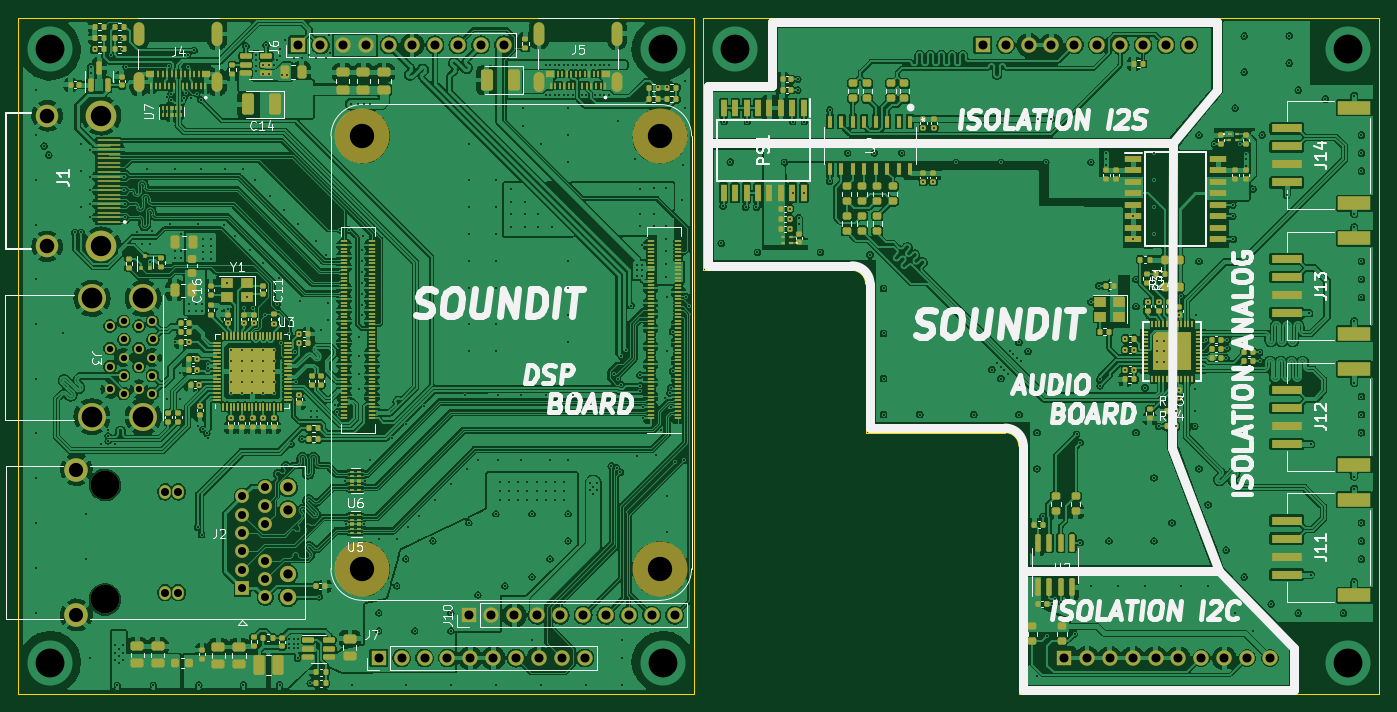
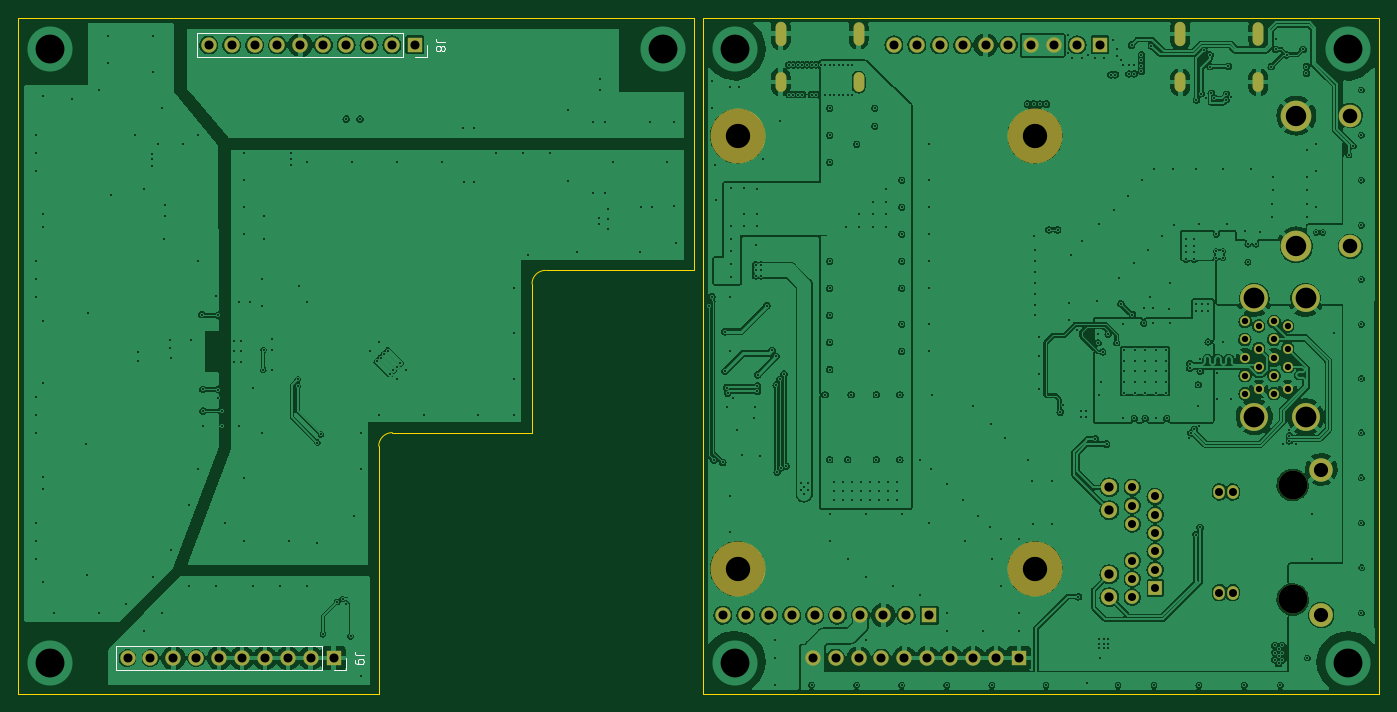
Circuit board: 13 layer files. Board 151.0 x 75.0 mm.
- bottom_copper: audio-B_Cu.gbr (571977 bytes)
- bottom_mask: audio-B_Mask.gbr (3850 bytes)
- paste: audio-B_Paste.gbr (452 bytes)
- bottom_silk: audio-B_Silkscreen.gbr (2751 bytes)
- outline: audio-Edge_Cuts.gbr (1124 bytes)
- top_copper: audio-F_Cu.gbr (1119312 bytes)
- top_mask: audio-F_Mask.gbr (31160 bytes)
- paste: audio-F_Paste.gbr (28276 bytes)
- top_silk: audio-F_Silkscreen.gbr (57445 bytes)
- inner_copper: audio-In1_Cu.gbr (504792 bytes)
- inner_copper: audio-In2_Cu.gbr (511289 bytes)
- drill: audio-NPTH.drl (498 bytes)
- drill: audio-PTH.drl (12902 bytes)

=== bottom_copper: audio-B_Cu.gbr (571977 bytes, source omitted) ===
=== bottom_mask: audio-B_Mask.gbr ===
%TF.GenerationSoftware,KiCad,Pcbnew,(6.0.8)*%
%TF.CreationDate,2022-12-13T14:59:49+09:00*%
%TF.ProjectId,audio,61756469-6f2e-46b6-9963-61645f706362,rev?*%
%TF.SameCoordinates,Original*%
%TF.FileFunction,Soldermask,Bot*%
%TF.FilePolarity,Negative*%
%FSLAX46Y46*%
G04 Gerber Fmt 4.6, Leading zero omitted, Abs format (unit mm)*
G04 Created by KiCad (PCBNEW (6.0.8)) date 2022-12-13 14:59:49*
%MOMM*%
%LPD*%
G01*
G04 APERTURE LIST*
%ADD10O,1.200000X2.200000*%
%ADD11O,1.200000X2.700000*%
%ADD12O,1.200000X2.600000*%
%ADD13C,3.200000*%
%ADD14R,1.524000X1.524000*%
%ADD15C,1.524000*%
%ADD16C,1.800000*%
%ADD17O,1.270000X1.524000*%
%ADD18C,2.630000*%
%ADD19C,2.610000*%
%ADD20C,6.100000*%
%ADD21R,1.700000X1.700000*%
%ADD22O,1.700000X1.700000*%
%ADD23C,3.100000*%
%ADD24C,1.100000*%
%ADD25C,3.400000*%
%ADD26C,2.500000*%
G04 APERTURE END LIST*
D10*
%TO.C,J5*%
X66420000Y-7110000D03*
X57780000Y-7110000D03*
D11*
X66420000Y-1750000D03*
D12*
X57780000Y-1750000D03*
%TD*%
D13*
%TO.C,J2*%
X9637500Y-51807500D03*
X9637500Y-64507500D03*
D14*
X24877500Y-63237500D03*
D15*
X24877500Y-61205500D03*
X24877500Y-59173500D03*
X24877500Y-57141500D03*
X24877500Y-55109500D03*
X24877500Y-53077500D03*
X27417500Y-64253500D03*
X27417500Y-62221500D03*
X27417500Y-60189500D03*
X27417500Y-56125500D03*
X27417500Y-54093500D03*
X27417500Y-52061500D03*
D16*
X29957500Y-64253500D03*
X29957500Y-61713500D03*
X29957500Y-54601500D03*
X29957500Y-52061500D03*
D17*
X17767500Y-63752500D03*
X17767500Y-52572500D03*
X16297500Y-63752500D03*
X16297500Y-52572500D03*
D18*
X6462500Y-66222000D03*
D19*
X6462500Y-50093000D03*
%TD*%
D20*
%TO.C,CM4_MODULE1*%
X71200000Y-61100000D03*
X71200000Y-13100000D03*
X38200000Y-61100000D03*
X38200000Y-13100000D03*
%TD*%
D21*
%TO.C,J6*%
X31000000Y-3000000D03*
D22*
X33540000Y-3000000D03*
X36080000Y-3000000D03*
X38620000Y-3000000D03*
X41160000Y-3000000D03*
X43700000Y-3000000D03*
X46240000Y-3000000D03*
X48780000Y-3000000D03*
X51320000Y-3000000D03*
X53860000Y-3000000D03*
%TD*%
D23*
%TO.C,J3*%
X8200000Y-44240000D03*
X13880000Y-44240000D03*
X8200000Y-31100000D03*
X13880000Y-31100000D03*
D24*
X10200000Y-34170000D03*
X10200000Y-36670000D03*
X10200000Y-38670000D03*
X10200000Y-41170000D03*
X11700000Y-41670000D03*
X11700000Y-39670000D03*
X11700000Y-37670000D03*
X11750000Y-35670000D03*
X11700000Y-33670000D03*
X13400000Y-34170000D03*
X13400000Y-36670000D03*
X13400000Y-38670000D03*
X13400000Y-41170000D03*
X14900000Y-41670000D03*
X14900000Y-39670000D03*
X14900000Y-37670000D03*
X14950000Y-35670000D03*
X14900000Y-33670000D03*
%TD*%
D21*
%TO.C,J10*%
X49960000Y-66250000D03*
D22*
X52500000Y-66250000D03*
X55040000Y-66250000D03*
X57580000Y-66250000D03*
X60120000Y-66250000D03*
X62660000Y-66250000D03*
X65200000Y-66250000D03*
X67740000Y-66250000D03*
X70280000Y-66250000D03*
X72820000Y-66250000D03*
%TD*%
D25*
%TO.C,J1*%
X9228500Y-10842500D03*
X9228500Y-25342500D03*
D26*
X3228500Y-10842500D03*
X3228500Y-25342500D03*
%TD*%
D21*
%TO.C,J7*%
X40000000Y-71000000D03*
D22*
X42540000Y-71000000D03*
X45080000Y-71000000D03*
X47620000Y-71000000D03*
X50160000Y-71000000D03*
X52700000Y-71000000D03*
X55240000Y-71000000D03*
X57780000Y-71000000D03*
X60320000Y-71000000D03*
X62860000Y-71000000D03*
%TD*%
D10*
%TO.C,J4*%
X22090000Y-7130000D03*
X13450000Y-7130000D03*
D11*
X22090000Y-1770000D03*
D12*
X13450000Y-1770000D03*
%TD*%
D21*
%TO.C,J9*%
X116000000Y-71000000D03*
D22*
X118540000Y-71000000D03*
X121080000Y-71000000D03*
X123620000Y-71000000D03*
X126160000Y-71000000D03*
X128700000Y-71000000D03*
X131240000Y-71000000D03*
X133780000Y-71000000D03*
X136320000Y-71000000D03*
X138860000Y-71000000D03*
%TD*%
D21*
%TO.C,J8*%
X107000000Y-3000000D03*
D22*
X109540000Y-3000000D03*
X112080000Y-3000000D03*
X114620000Y-3000000D03*
X117160000Y-3000000D03*
X119700000Y-3000000D03*
X122240000Y-3000000D03*
X124780000Y-3000000D03*
X127320000Y-3000000D03*
X129860000Y-3000000D03*
%TD*%
M02*

=== paste: audio-B_Paste.gbr ===
%TF.GenerationSoftware,KiCad,Pcbnew,(6.0.8)*%
%TF.CreationDate,2022-12-13T14:59:49+09:00*%
%TF.ProjectId,audio,61756469-6f2e-46b6-9963-61645f706362,rev?*%
%TF.SameCoordinates,Original*%
%TF.FileFunction,Paste,Bot*%
%TF.FilePolarity,Positive*%
%FSLAX46Y46*%
G04 Gerber Fmt 4.6, Leading zero omitted, Abs format (unit mm)*
G04 Created by KiCad (PCBNEW (6.0.8)) date 2022-12-13 14:59:49*
%MOMM*%
%LPD*%
G01*
G04 APERTURE LIST*
G04 APERTURE END LIST*
M02*

=== bottom_silk: audio-B_Silkscreen.gbr ===
%TF.GenerationSoftware,KiCad,Pcbnew,(6.0.8)*%
%TF.CreationDate,2022-12-13T14:59:49+09:00*%
%TF.ProjectId,audio,61756469-6f2e-46b6-9963-61645f706362,rev?*%
%TF.SameCoordinates,Original*%
%TF.FileFunction,Legend,Bot*%
%TF.FilePolarity,Positive*%
%FSLAX46Y46*%
G04 Gerber Fmt 4.6, Leading zero omitted, Abs format (unit mm)*
G04 Created by KiCad (PCBNEW (6.0.8)) date 2022-12-13 14:59:49*
%MOMM*%
%LPD*%
G01*
G04 APERTURE LIST*
%ADD10C,0.150000*%
%ADD11C,0.120000*%
G04 APERTURE END LIST*
D10*
%TO.C,J9*%
X112682380Y-70666666D02*
X113396666Y-70666666D01*
X113539523Y-70619047D01*
X113634761Y-70523809D01*
X113682380Y-70380952D01*
X113682380Y-70285714D01*
X113682380Y-71190476D02*
X113682380Y-71380952D01*
X113634761Y-71476190D01*
X113587142Y-71523809D01*
X113444285Y-71619047D01*
X113253809Y-71666666D01*
X112872857Y-71666666D01*
X112777619Y-71619047D01*
X112730000Y-71571428D01*
X112682380Y-71476190D01*
X112682380Y-71285714D01*
X112730000Y-71190476D01*
X112777619Y-71142857D01*
X112872857Y-71095238D01*
X113110952Y-71095238D01*
X113206190Y-71142857D01*
X113253809Y-71190476D01*
X113301428Y-71285714D01*
X113301428Y-71476190D01*
X113253809Y-71571428D01*
X113206190Y-71619047D01*
X113110952Y-71666666D01*
%TO.C,J8*%
X103682380Y-2666666D02*
X104396666Y-2666666D01*
X104539523Y-2619047D01*
X104634761Y-2523809D01*
X104682380Y-2380952D01*
X104682380Y-2285714D01*
X104110952Y-3285714D02*
X104063333Y-3190476D01*
X104015714Y-3142857D01*
X103920476Y-3095238D01*
X103872857Y-3095238D01*
X103777619Y-3142857D01*
X103730000Y-3190476D01*
X103682380Y-3285714D01*
X103682380Y-3476190D01*
X103730000Y-3571428D01*
X103777619Y-3619047D01*
X103872857Y-3666666D01*
X103920476Y-3666666D01*
X104015714Y-3619047D01*
X104063333Y-3571428D01*
X104110952Y-3476190D01*
X104110952Y-3285714D01*
X104158571Y-3190476D01*
X104206190Y-3142857D01*
X104301428Y-3095238D01*
X104491904Y-3095238D01*
X104587142Y-3142857D01*
X104634761Y-3190476D01*
X104682380Y-3285714D01*
X104682380Y-3476190D01*
X104634761Y-3571428D01*
X104587142Y-3619047D01*
X104491904Y-3666666D01*
X104301428Y-3666666D01*
X104206190Y-3619047D01*
X104158571Y-3571428D01*
X104110952Y-3476190D01*
D11*
%TO.C,J9*%
X117270000Y-72330000D02*
X140190000Y-72330000D01*
X114670000Y-72330000D02*
X116000000Y-72330000D01*
X117270000Y-69670000D02*
X140190000Y-69670000D01*
X140190000Y-69670000D02*
X140190000Y-72330000D01*
X114670000Y-71000000D02*
X114670000Y-72330000D01*
X117270000Y-69670000D02*
X117270000Y-72330000D01*
%TO.C,J8*%
X105670000Y-3000000D02*
X105670000Y-4330000D01*
X108270000Y-1670000D02*
X131190000Y-1670000D01*
X131190000Y-1670000D02*
X131190000Y-4330000D01*
X108270000Y-1670000D02*
X108270000Y-4330000D01*
X105670000Y-4330000D02*
X107000000Y-4330000D01*
X108270000Y-4330000D02*
X131190000Y-4330000D01*
%TD*%
M02*

=== outline: audio-Edge_Cuts.gbr ===
%TF.GenerationSoftware,KiCad,Pcbnew,(6.0.8)*%
%TF.CreationDate,2022-12-13T14:59:49+09:00*%
%TF.ProjectId,audio,61756469-6f2e-46b6-9963-61645f706362,rev?*%
%TF.SameCoordinates,Original*%
%TF.FileFunction,Profile,NP*%
%FSLAX46Y46*%
G04 Gerber Fmt 4.6, Leading zero omitted, Abs format (unit mm)*
G04 Created by KiCad (PCBNEW (6.0.8)) date 2022-12-13 14:59:49*
%MOMM*%
%LPD*%
G01*
G04 APERTURE LIST*
%TA.AperFunction,Profile*%
%ADD10C,0.150000*%
%TD*%
G04 APERTURE END LIST*
D10*
X76000000Y0D02*
X151000000Y0D01*
X75000000Y0D02*
X75000000Y-75000000D01*
X76000000Y-28000000D02*
X76000000Y0D01*
X111000000Y-47500000D02*
G75*
G03*
X109500000Y-46000000I-1500000J0D01*
G01*
X76000000Y-28000000D02*
X92500000Y-28000000D01*
X94000000Y-46000000D02*
X109500000Y-46000000D01*
X0Y-75000000D02*
X0Y0D01*
X94000000Y-29500000D02*
G75*
G03*
X92500000Y-28000000I-1500000J0D01*
G01*
X151000000Y0D02*
X151000000Y-75000000D01*
X75000000Y0D02*
X0Y0D01*
X94000000Y-29500000D02*
X94000000Y-46000000D01*
X0Y-75000000D02*
X75000000Y-75000000D01*
X111000000Y-75000000D02*
X151000000Y-75000000D01*
X111000000Y-47500000D02*
X111000000Y-75000000D01*
M02*

=== top_copper: audio-F_Cu.gbr (1119312 bytes, source omitted) ===
=== top_mask: audio-F_Mask.gbr (31160 bytes, source omitted) ===
=== paste: audio-F_Paste.gbr (28276 bytes, source omitted) ===
=== top_silk: audio-F_Silkscreen.gbr (57445 bytes, source omitted) ===
=== inner_copper: audio-In1_Cu.gbr (504792 bytes, source omitted) ===
=== inner_copper: audio-In2_Cu.gbr (511289 bytes, source omitted) ===
=== drill: audio-NPTH.drl ===
M48
; DRILL file {KiCad (6.0.8)} date Tue Dec 13 14:59:58 2022
; FORMAT={-:-/ absolute / inch / decimal}
; #@! TF.CreationDate,2022-12-13T14:59:58+09:00
; #@! TF.GenerationSoftware,Kicad,Pcbnew,(6.0.8)
; #@! TF.FileFunction,NonPlated,1,4,NPTH
FMAT,2
INCH
; #@! TA.AperFunction,NonPlated,NPTH,ComponentDrill
T1C0.1063
; #@! TA.AperFunction,NonPlated,NPTH,ComponentDrill
T2C0.1260
%
G90
G05
T1
X1.5039Y-0.5157
X1.5039Y-2.4055
X2.8031Y-0.5157
X2.8031Y-2.4055
T2
X0.3794Y-2.0397
X0.3794Y-2.5397
T0
M30

=== drill: audio-PTH.drl (12902 bytes, source omitted) ===
